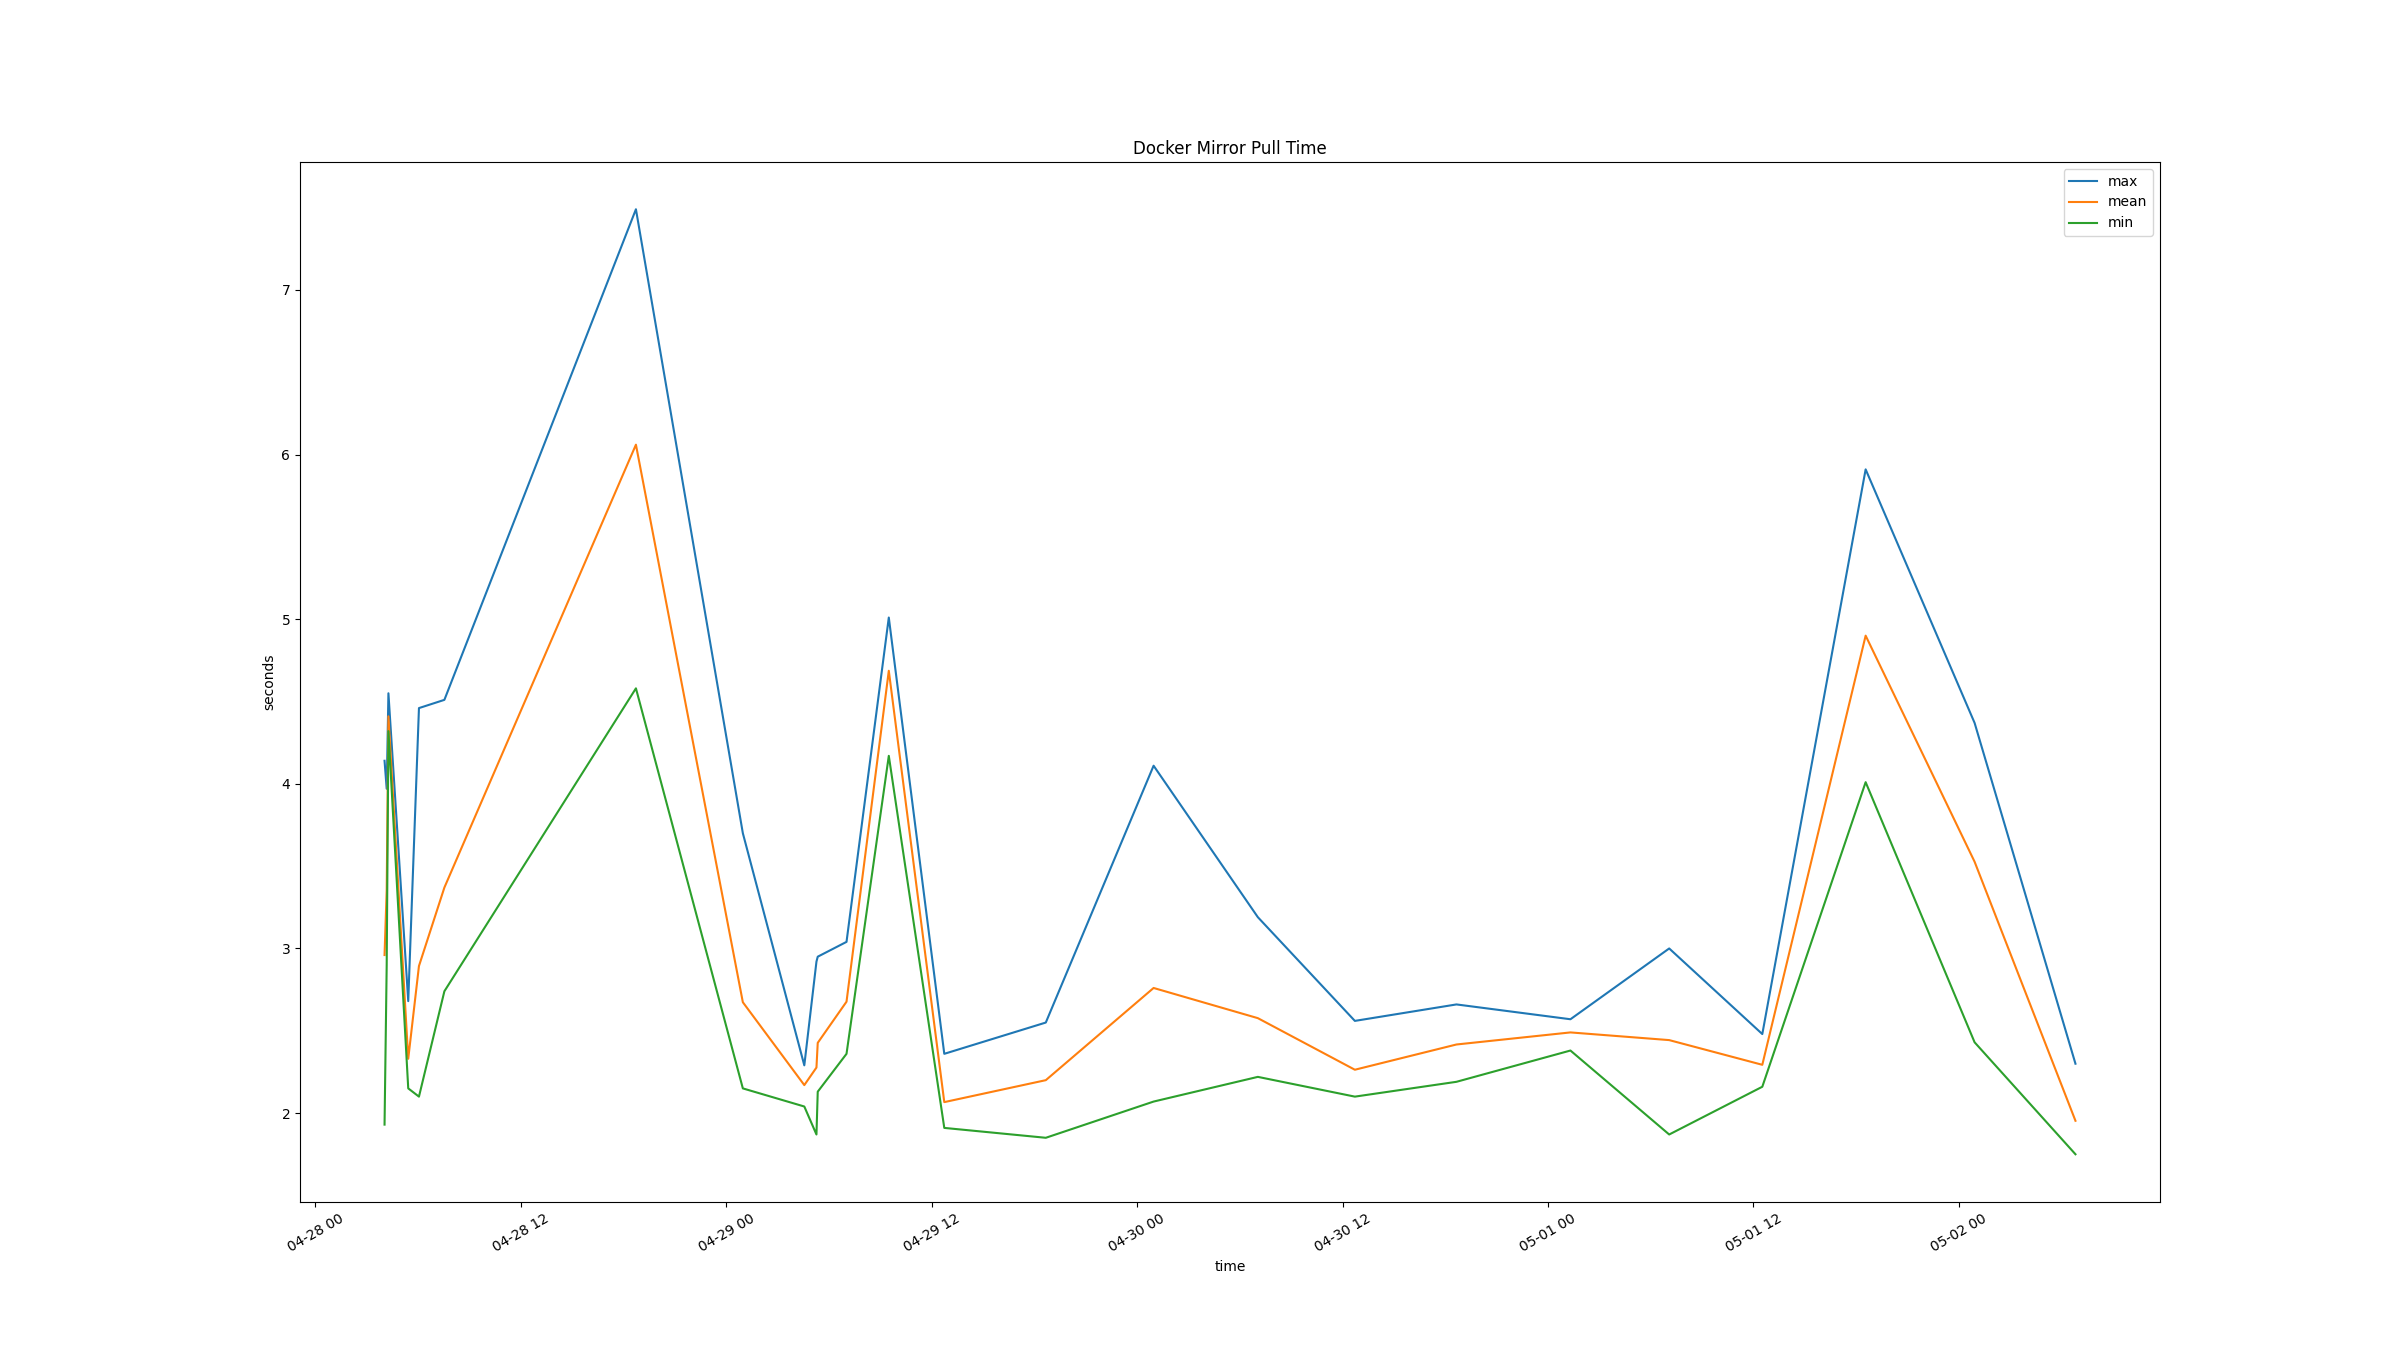

The data file committed next to this chart (first rows):
time, docker mirror pull mean (s), docker mirror pull min (s), docker mirror pull max (s), 
2026-04-28T04:02:05+0000, 2.96, 1.93, 4.14, 
2026-04-28T04:09:37+0000, 3.353, 2.9, 3.97, 
2026-04-28T04:15:41+0000, 4.41, 4.32, 4.55, 
2026-04-28T05:25:08+0000, 2.33, 2.15, 2.68, 
2026-04-28T06:02:42+0000, 2.893, 2.1, 4.46, 
2026-04-28T07:31:49+0000, 3.37, 2.74, 4.51, 
2026-04-28T18:43:11+0000, 6.06, 4.58, 7.49, 
2026-04-29T00:57:56+0000, 2.673, 2.15, 3.7, 
2026-04-29T04:33:20+0000, 2.17, 2.04, 2.29, 
2026-04-29T05:15:55+0000, 2.277, 1.87, 2.92, 
2026-04-29T05:20:25+0000, 2.427, 2.13, 2.95, 
2026-04-29T07:01:17+0000, 2.677, 2.36, 3.04, 
2026-04-29T09:29:29+0000, 4.687, 4.17, 5.01, 
2026-04-29T12:43:58+0000, 2.067, 1.91, 2.36, 
2026-04-29T18:39:47+0000, 2.2, 1.85, 2.55, 
2026-04-30T00:57:37+0000, 2.76, 2.07, 4.11, 
2026-04-30T07:02:59+0000, 2.577, 2.22, 3.19, 
2026-04-30T12:43:02+0000, 2.263, 2.1, 2.56, 
2026-04-30T18:39:04+0000, 2.417, 2.19, 2.66, 
2026-05-01T01:18:37+0000, 2.49, 2.38, 2.57, 
2026-05-01T07:04:46+0000, 2.443, 1.87, 3.0, 
2026-05-01T12:31:06+0000, 2.293, 2.16, 2.48, 
2026-05-01T18:33:18+0000, 4.9, 4.01, 5.91, 
2026-05-02T00:55:10+0000, 3.527, 2.43, 4.37, 
2026-05-02T06:48:41+0000, 1.953, 1.75, 2.3, 
